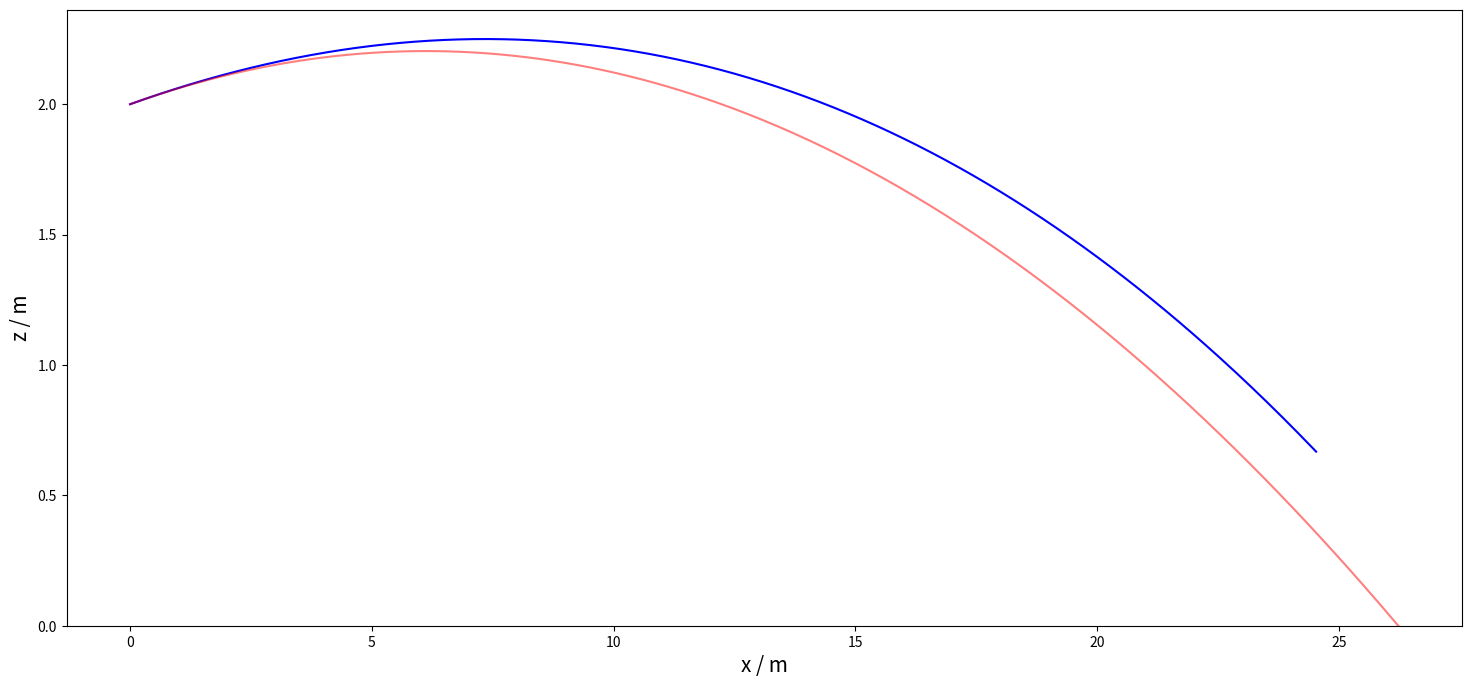

Source code (Python):
import numpy as np
from scipy.integrate import odeint

import matplotlib.pyplot as plt
get_ipython().magic('matplotlib inline')

# mass
m = 0.145                   # kg

# gravitational field
g = np.array([0.,0.,-9.81]) # N/kg

# density of fluid
rho = 1.29                  # kg/m^3

# Drag coefficient
C_D = 0.29

# A
A = 0.25*np.pi*0.0732**2    # m^2

# air resistance coefficient / mass
S_m = 4.1*10**-4


# Initial position
r_0 = np.array([0.,0.,2.])
# Inital velocity
v_0 = np.array([30.,0.,2.])
# Spin axis angles of orientation
theta = np.pi/2.
phi = np.pi/2.
# Angular velocity
revs = -150
w = revs*np.array([np.sin(theta)*np.cos(phi),np.sin(theta)*np.sin(phi),np.cos(theta)])

def suvat_z_zero():
    return (-v_0[2]-np.sqrt(v_0[2]**2-2*r_0[2]*g[2]))/(g[2])

def magnus_force(v):
    return m*S_m*np.cross(w,v)

def drag_force(v):
    return -0.5*rho*C_D*A*v**2

def grav_force():
    return m*g

def derivatives(q,t):
    v_x,v_y,v_z,x,y,z = q
    v = np.array([v_x,v_y,v_z])
    F = grav_force()+drag_force(v)+magnus_force(v)
    dqdt = [F[0]/m,F[1]/m,F[2]/m,v_x,v_y,v_z]
    return dqdt

q0 = [v_0[0],v_0[1],v_0[2],r_0[0],r_0[1],r_0[2]]
t = np.linspace(0.,suvat_z_zero(),500)

sol = odeint(derivatives,q0,t)

fig = plt.figure(figsize = (18,8))
ax = fig.add_subplot(111)

ax.plot(sol[:,3],sol[:,5],'b')
ax.plot(v_0[0]*t,2+v_0[2]*t+0.5*g[2]*t**2,'r',alpha = 0.5)
ax.set_ylim(bottom=0)
ax.set_ylabel('z / m', fontsize = 15)
ax.set_xlabel('x / m', fontsize = 15);



